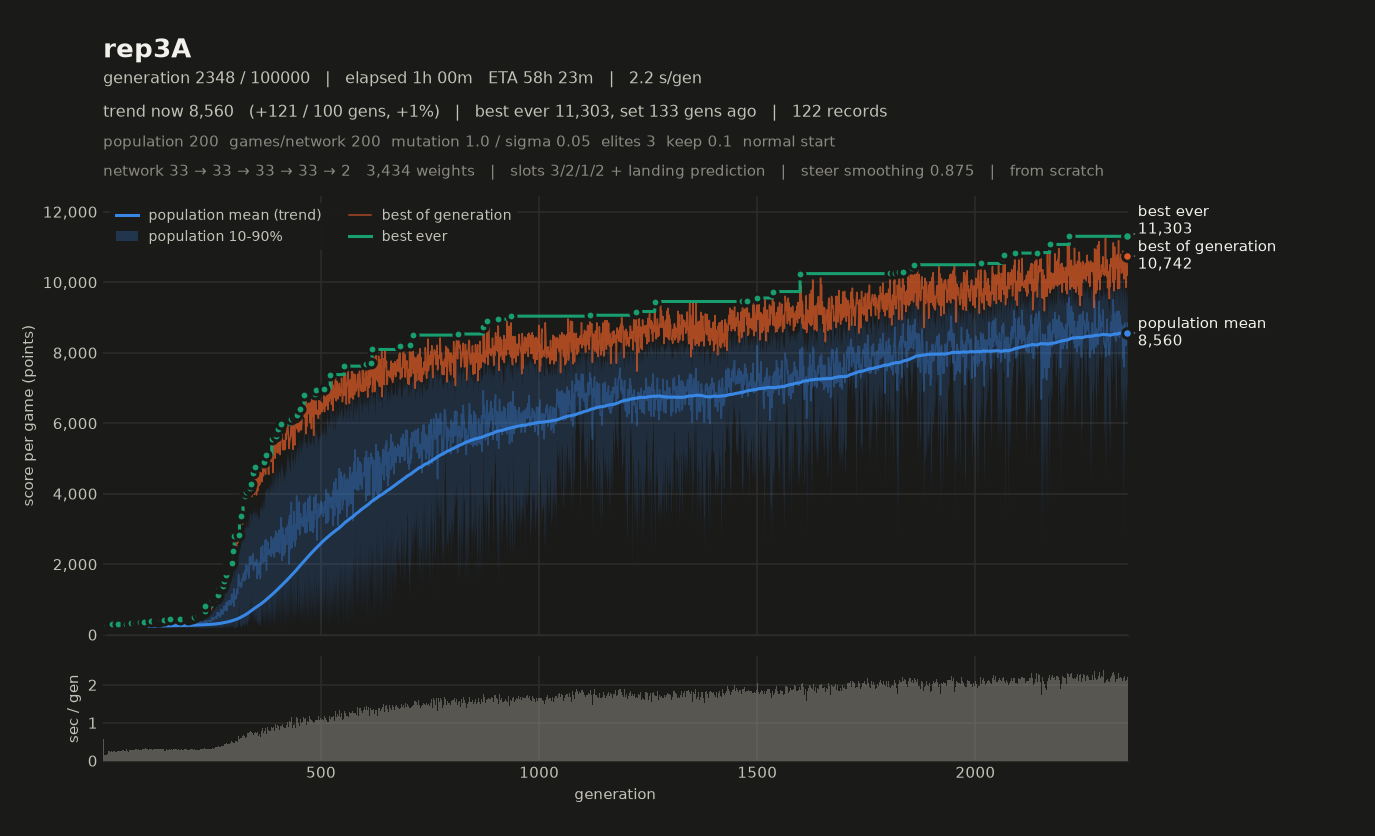

Data behind this chart, as committed beside it:
# name=rep3A generations=100000 populati…, 2, 1, 2, 0, 1) monsterFraction=0.0 monsterMult=1.0 f…
gen, elapsed_s, mean, median, p10, p90, best, chosen
1, 0.57, 134.4, 148.4, 76.79, 164.5, 172.7, 172.7
2, 0.72, 163.9, 163.9, 154.1, 178.3, 194.1, 194.1
3, 0.88, 159.2, 155.6, 147.3, 176.2, 187.5, 187.5
4, 1.02, 181.9, 184.1, 169.1, 193, 203.8, 203.8
5, 1.16, 178.3, 177.7, 169.8, 187.6, 208.1, 208.1
6, 1.31, 178.7, 180.5, 167.5, 188, 197.2, 197.2
7, 1.47, 184, 183.2, 171, 197.8, 218.3, 218.3
8, 1.61, 182.8, 180.5, 171.3, 196.8, 229.8, 229.8
9, 1.83, 201.6, 199.5, 192.9, 213.9, 237, 237
10, 1.99, 200.3, 197.4, 188.3, 217.6, 274.8, 274.8
11, 2.17, 201.1, 196.8, 182.2, 224.6, 258.3, 258.3
12, 2.38, 218.9, 216.8, 195.4, 249.3, 273.3, 273.3
13, 2.63, 220.5, 219.2, 202, 241.6, 263, 263
14, 2.92, 232.4, 231.1, 205.4, 258.9, 274.6, 274.6
15, 3.19, 230.8, 233.5, 207.2, 248.7, 263.9, 263.9
16, 3.44, 232.8, 236.7, 209.3, 253.8, 270, 270
17, 3.68, 232.7, 235.1, 196.7, 258.5, 287.2, 287.2
18, 3.94, 231.4, 232.5, 206.6, 254, 272.7, 272.7
19, 4.19, 241.8, 245.1, 208.9, 271.8, 283, 283
20, 4.44, 231.9, 234.8, 204.5, 255.1, 273.5, 273.5
21, 4.71, 241.6, 238.7, 212, 276, 293.7, 293.7
22, 4.95, 231.2, 234.1, 202.6, 257.8, 286.7, 286.7
23, 5.20, 237.9, 244, 195.1, 262.6, 278.6, 278.6
24, 5.46, 241.4, 244.7, 217.6, 262.6, 277.9, 277.9
25, 5.73, 230, 231.6, 202.3, 251.5, 273.7, 273.7
26, 5.96, 234, 238, 203.5, 258.4, 276.7, 276.7
27, 6.22, 239.2, 240.8, 215.7, 260.4, 277.1, 277.1
28, 6.50, 232.8, 231.6, 204.5, 258.6, 272.6, 272.6
29, 6.73, 226.7, 229.1, 199.8, 248.8, 262.2, 262.2
30, 7.02, 238.2, 240, 206.2, 269.3, 278.2, 278.2
31, 7.24, 230, 234.4, 199.6, 256.1, 273, 273
32, 7.52, 243.7, 244.9, 223.6, 264, 285.8, 285.8
33, 7.79, 236.8, 236.2, 208, 267.2, 292.5, 292.5
34, 8.04, 250.2, 253.1, 217.4, 280.5, 302.1, 302.1
35, 8.29, 241.7, 246.4, 205.5, 264.5, 285.8, 285.8
36, 8.56, 237, 240.3, 209.6, 264.5, 283.9, 283.9
37, 8.80, 242.6, 246.3, 211.7, 268.3, 285.2, 285.2
38, 9.07, 243.1, 248.2, 213.6, 265.7, 279, 279
39, 9.32, 241.5, 240.6, 208.8, 270.8, 288.8, 288.8
40, 9.59, 238.8, 239, 219.4, 254.9, 280.2, 280.2
41, 9.85, 247.9, 251.8, 214.7, 274.1, 291.4, 291.4
42, 10.14, 232.2, 234.1, 211.3, 247.9, 264.2, 264.2
43, 10.41, 240.4, 243.1, 216.9, 259.5, 271.1, 271.1
44, 10.70, 241.9, 240.4, 218.9, 268.9, 290.4, 290.4
45, 10.98, 237.6, 237.1, 213.6, 260.4, 277.8, 277.8
46, 11.27, 247.6, 249.9, 228.5, 264, 275, 275
47, 11.55, 247.1, 247.3, 226.1, 266.4, 280.3, 280.3
48, 11.84, 231.2, 233.1, 212.5, 248.5, 262.8, 262.8
49, 12.11, 245.8, 248.3, 220, 270.6, 286.8, 286.8
50, 12.39, 242.2, 244.8, 214, 264.8, 274.4, 274.4
51, 12.65, 241.1, 244.1, 214.7, 259.3, 274.8, 274.8
52, 12.90, 247.6, 251.4, 222.1, 268.4, 284.3, 284.3
53, 13.17, 251.1, 252.3, 221.1, 275.8, 303.4, 303.4
54, 13.48, 239.4, 239.9, 217.3, 260.4, 275.3, 275.3
55, 13.74, 246.7, 252.3, 215.9, 269.2, 278.4, 278.4
56, 13.99, 236.1, 238.8, 203.5, 257.2, 274.6, 274.6
57, 14.30, 253.8, 259.2, 216.4, 283.7, 298.8, 298.8
58, 14.54, 242.6, 247.3, 218.1, 260.7, 272.9, 272.9
59, 14.78, 236.9, 239.1, 213.1, 258, 275.3, 275.3
... 2,289 more rows
